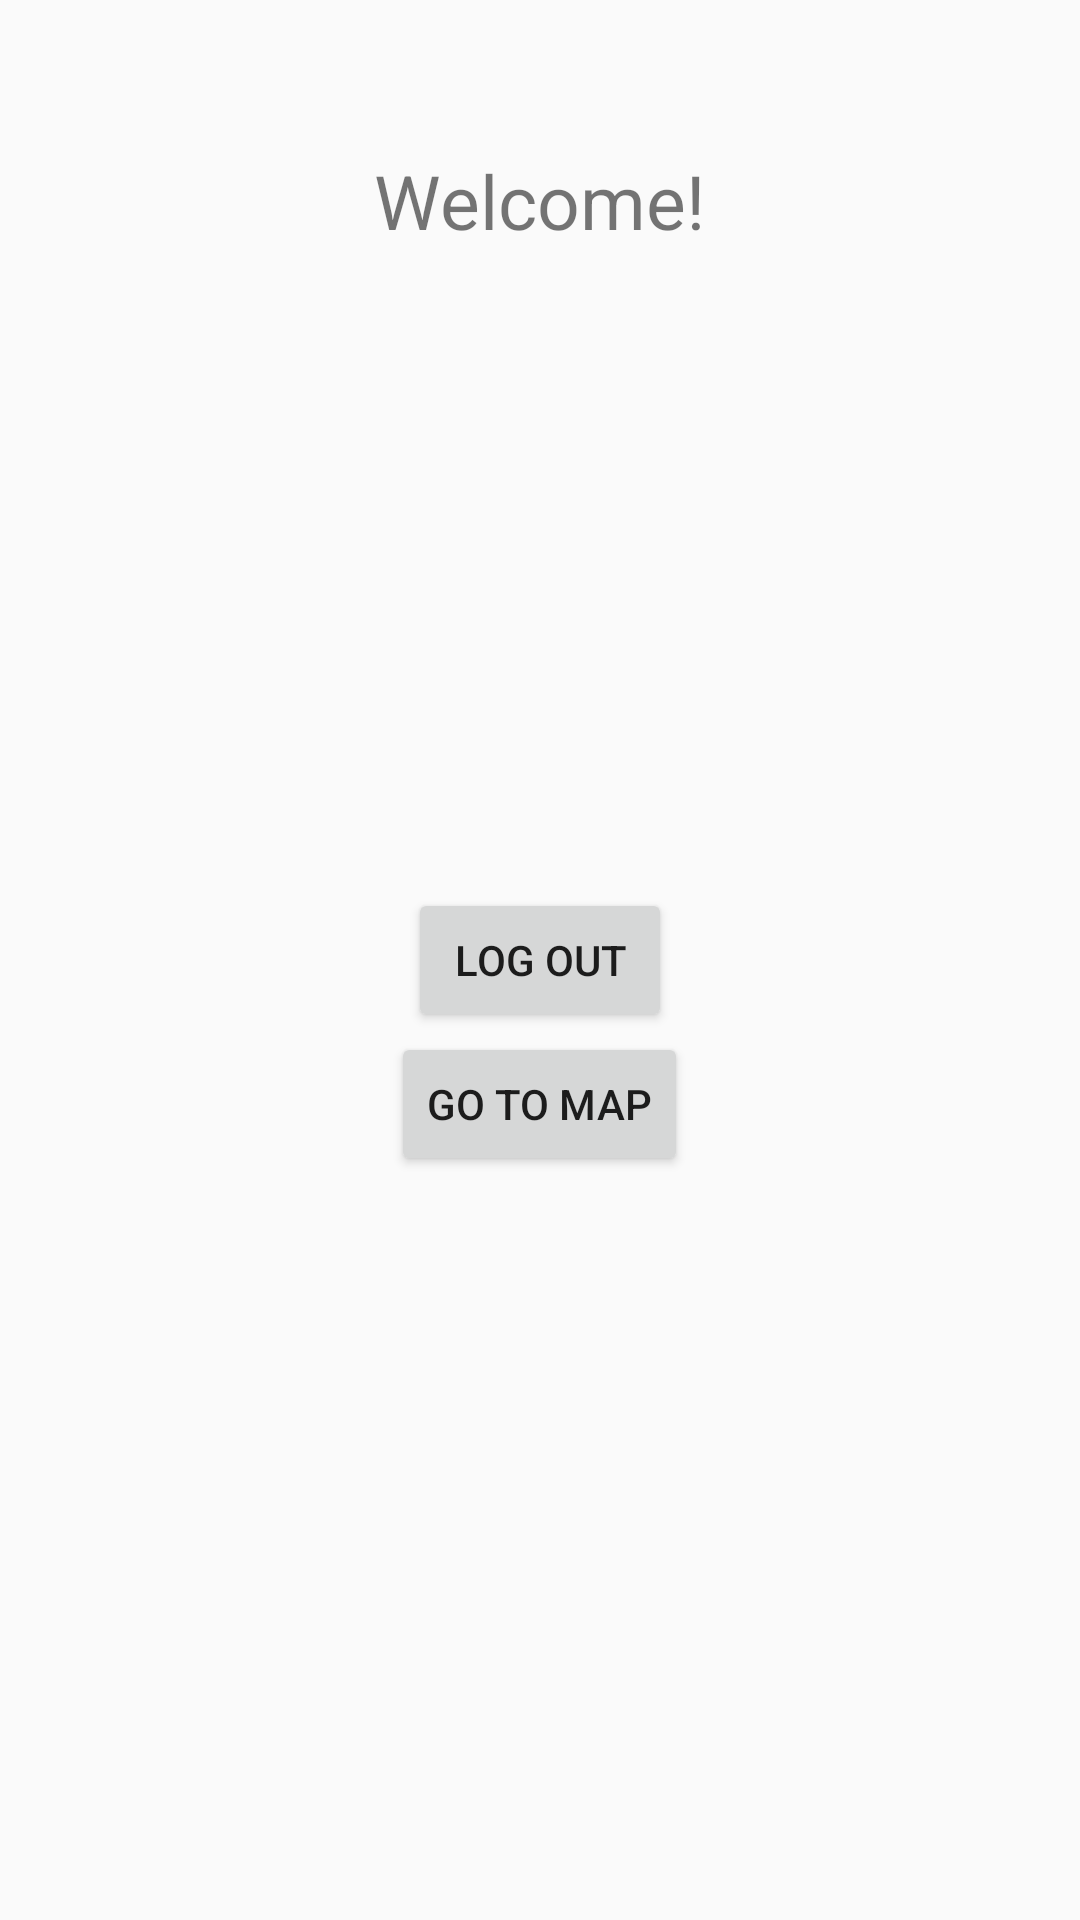

Produce the Android XML layout that renders to this screen, including the resource entries it uses.
<!-- AndroidManifest.xml: activity theme MyMaterialTheme -->
<!-- res/layout/activity_welcome.xml -->
<?xml version="1.0" encoding="utf-8"?>
<RelativeLayout xmlns:android="http://schemas.android.com/apk/res/android"
                android:layout_width="match_parent"
                android:layout_height="match_parent"
                android:orientation="vertical" >

    <TextView
        android:id="@+id/txtwelcome"
        android:layout_width="wrap_content"
        android:layout_height="wrap_content"
        android:layout_centerHorizontal="true"
        android:text="@string/Welcome"
        android:paddingTop="50dp"
        android:textSize="25sp" />

    <TextView
        android:id="@+id/txtuser"
        android:layout_width="wrap_content"
        android:layout_height="wrap_content"
        android:layout_below="@+id/txtwelcome"
        android:layout_centerHorizontal="true" />

    <Button
        android:id="@+id/logout"
        android:layout_width="wrap_content"
        android:layout_height="wrap_content"
        android:layout_centerInParent="true"
        android:text="@string/LogoutBtn" />

    <Button
        android:id="@+id/openMap"
        android:layout_below="@+id/logout"
        android:layout_width="wrap_content"
        android:layout_height="wrap_content"
        android:layout_centerInParent="true"
        android:text="go to map" />


</RelativeLayout>
<!-- resources referenced by this layout -->
<resources>
  <string name="LogoutBtn">Log Out</string>
  <string name="Welcome">Welcome!</string>
  <style name="MyMaterialTheme" parent="MyMaterialTheme.Base">
  
      </style>
  <style name="MyMaterialTheme.Base" parent="Theme.AppCompat.Light.DarkActionBar">
          <item name="windowNoTitle">true</item>
          <item name="windowActionBar">false</item>
          <item name="colorPrimary">@color/colorPrimary</item>
          <item name="colorPrimaryDark">@color/colorPrimaryDark</item>
          <item name="android:actionMenuTextColor">@color/textColorPrimary</item>
          <item name="colorAccent">@color/colorAccent</item>
      </style>
  <color name="colorPrimary">#125688</color>
  <color name="colorPrimaryDark">#125688</color>
  <color name="textColorPrimary">#FFFFFF</color>
  <color name="colorAccent">#c8e8ff</color>
</resources>
